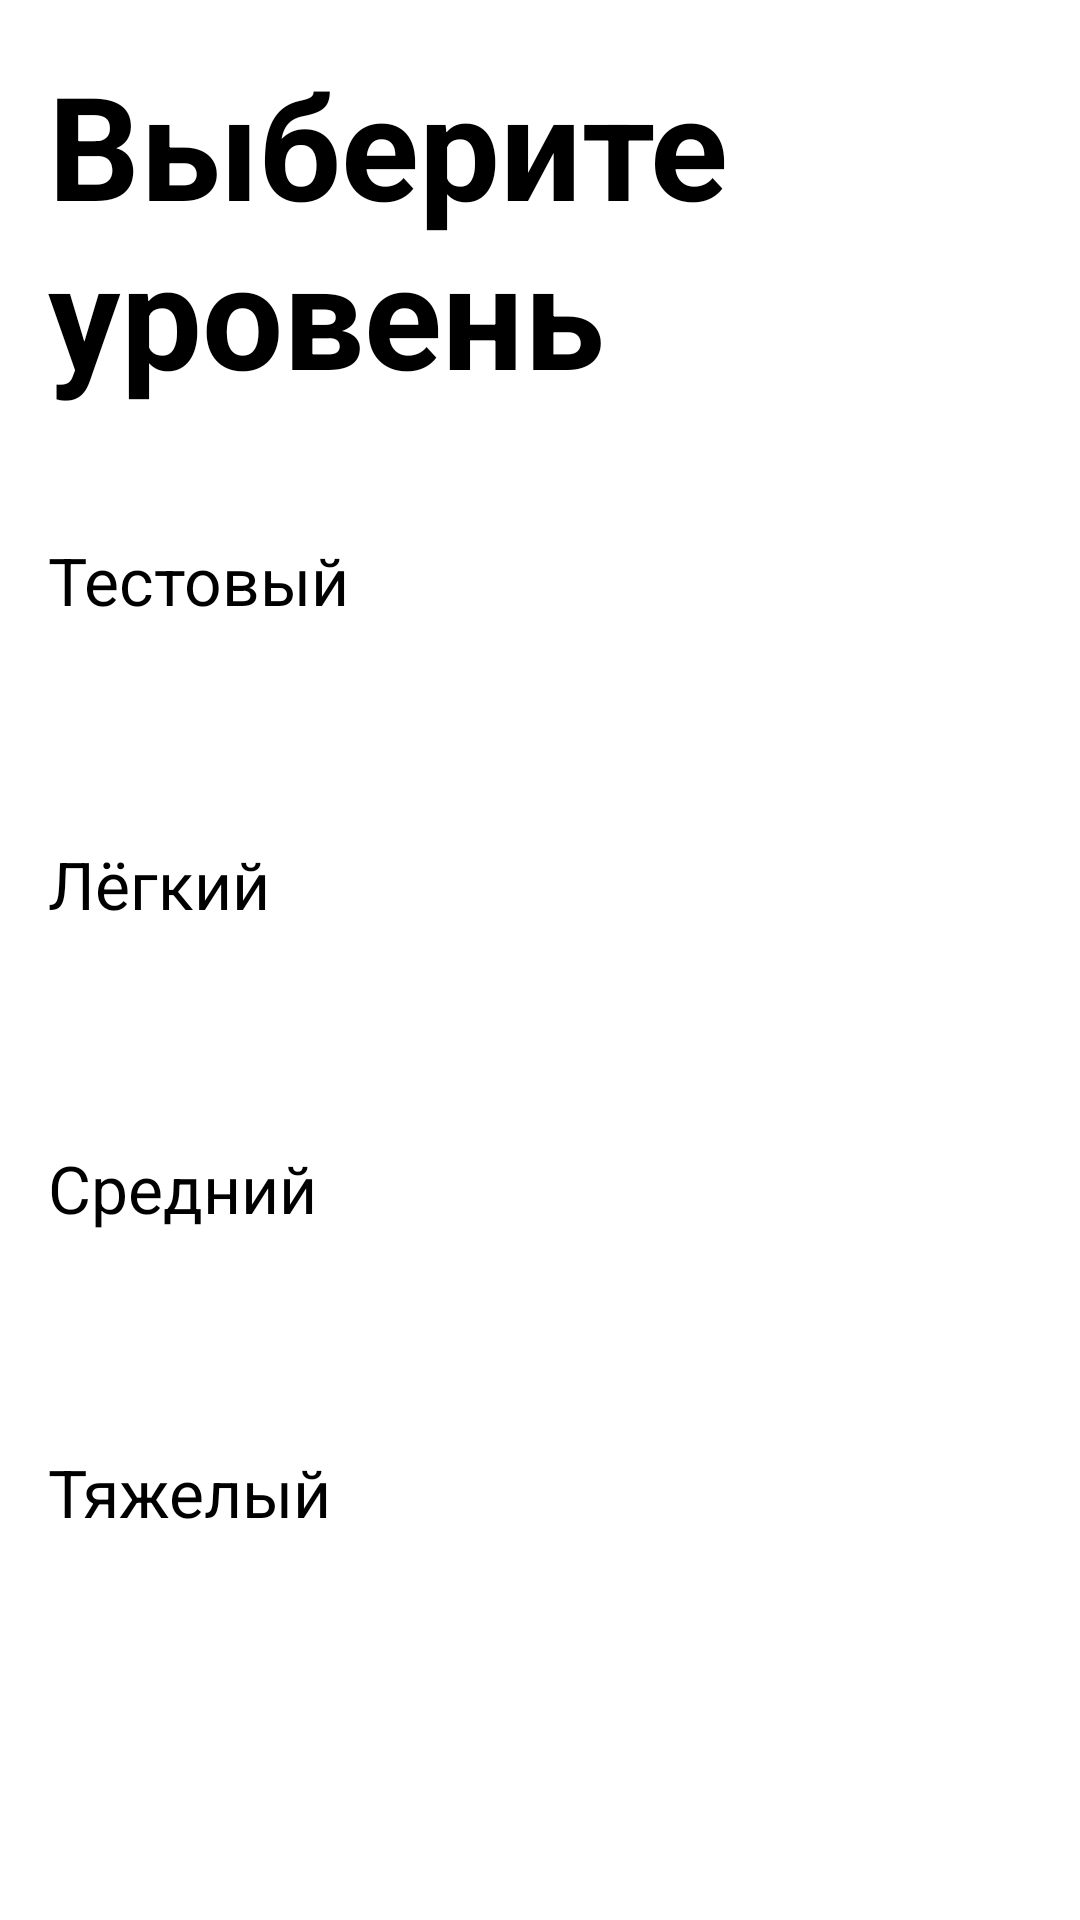

The Android layout XML behind this screen, and the referenced resources:
<!-- AndroidManifest.xml: application theme Theme.NumberComposition -->
<!-- res/layout/fragment_choose_level.xml -->
<?xml version="1.0" encoding="utf-8"?>
<LinearLayout xmlns:android="http://schemas.android.com/apk/res/android"
    android:orientation="vertical"
    android:layout_width="match_parent"
    android:layout_height="match_parent">

    <TextView
        android:layout_width="match_parent"
        android:layout_height="wrap_content"
        android:layout_margin="16dp"
        android:text="@string/choose_level_text"
        android:textSize="48sp"
        android:textStyle="bold" />
    
    <Button
        android:id="@+id/button_level_test"
        android:layout_width="match_parent"
        android:layout_height="wrap_content"
        android:layout_marginStart="16dp"
        android:layout_marginEnd="16dp"
        android:text="@string/button_label_test"
        android:textSize="22sp"
        android:paddingTop="26dp"
        android:paddingBottom="26dp"
        android:layout_marginBottom="20dp"
        />


    <Button
        android:id="@+id/button_level_easy"
        android:layout_width="match_parent"
        android:layout_height="wrap_content"
        android:layout_marginStart="16dp"
        android:layout_marginEnd="16dp"
        android:text="@string/button_label_easy"
        android:backgroundTint="@android:color/holo_green_light"
        android:textSize="22sp"
        android:paddingTop="26dp"
        android:paddingBottom="26dp"
        android:layout_marginBottom="20dp"
        />
    <Button
        android:id="@+id/button_level_normal"
        android:layout_width="match_parent"
        android:layout_height="wrap_content"
        android:layout_marginStart="16dp"
        android:layout_marginEnd="16dp"
        android:text="@string/button_label_normal"
        android:backgroundTint="@android:color/holo_orange_light"
        android:textSize="22sp"
        android:paddingTop="26dp"
        android:paddingBottom="26dp"
        android:layout_marginBottom="20dp"
        />
    <Button
        android:id="@+id/button_level_hard"
        android:layout_width="match_parent"
        android:layout_height="wrap_content"
        android:layout_marginStart="16dp"
        android:layout_marginEnd="16dp"
        android:text="@string/button_label_hard"
        android:backgroundTint="@android:color/holo_red_light"
        android:textSize="22sp"
        android:paddingTop="26dp"
        android:paddingBottom="26dp"
        android:layout_marginBottom="20dp"
        />

</LinearLayout>
<!-- resources referenced by this layout -->
<resources>
  <string name="button_label_easy">Лёгкий</string>
  <string name="button_label_hard">Тяжелый</string>
  <string name="button_label_normal">Средний</string>
  <string name="button_label_test">Тестовый</string>
  <string name="choose_level_text">Выберите уровень</string>
</resources>
